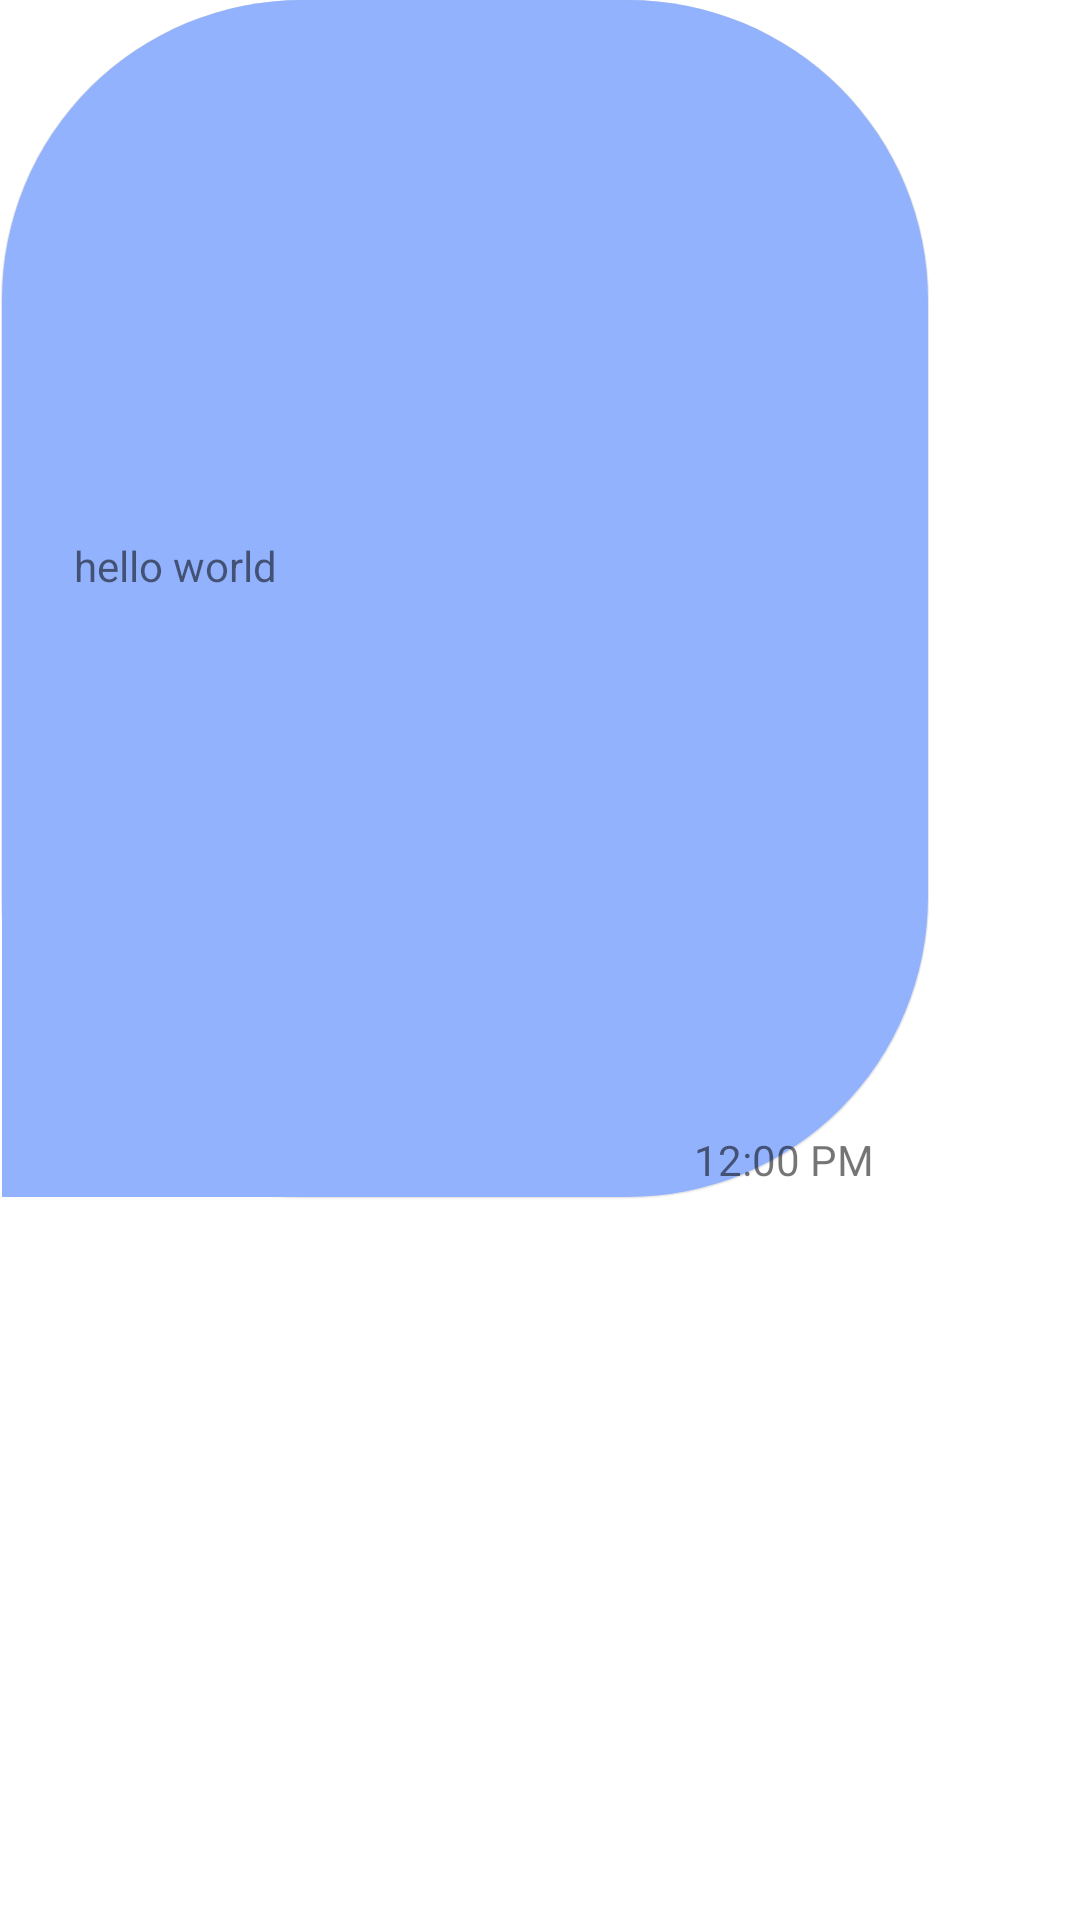

Reconstruct the res/layout file that produces this screen, plus the resources it refers to.
<!-- AndroidManifest.xml: application theme Theme.PotatoFarm -->
<!-- res/layout/tp.xml -->
<?xml version="1.0" encoding="utf-8"?>
<androidx.constraintlayout.widget.ConstraintLayout xmlns:android="http://schemas.android.com/apk/res/android"
    xmlns:app="http://schemas.android.com/apk/res-auto"
    xmlns:tools="http://schemas.android.com/tools"
    android:layout_width="wrap_content"
    android:layout_height="wrap_content"
    android:layout_marginLeft="8dp"
    android:layout_marginRight="8dp"
    android:background="@drawable/bg_reciever"
    android:maxWidth="320dp"
    android:maxHeight="400dp"
    android:minHeight="32dp">


    <TextView
        android:id="@+id/receiverTime"
        android:layout_width="wrap_content"
        android:layout_height="wrap_content"
        android:text="12:00 PM"
        android:layout_marginRight="28dp"
        android:layout_marginBottom="3dp"
        app:layout_constraintBottom_toBottomOf="parent"
        app:layout_constraintEnd_toEndOf="parent" />

    <TextView
        android:id="@+id/receiverText"
        android:layout_width="wrap_content"
        android:layout_height="wrap_content"
        android:inputType="textLongMessage|textMultiLine"
        android:maxWidth="272dp"
        android:minWidth="48dp"
        android:layout_margin="8dp"
        android:text="hello world"
        app:layout_constraintBottom_toTopOf="@+id/receiverTime"
        app:layout_constraintLeft_toRightOf="@id/guideline3"
        app:layout_constraintTop_toTopOf="parent" />

    <androidx.constraintlayout.widget.Guideline
        android:id="@+id/guideline3"
        android:layout_width="wrap_content"
        android:layout_height="wrap_content"
        android:orientation="vertical"
        app:layout_constraintGuide_begin="16dp" />


</androidx.constraintlayout.widget.ConstraintLayout>
<!-- resources referenced by this layout -->
<resources>
  <!-- drawable bg_reciever (drawable) -->
  <?xml version="1.0" encoding="utf-8"?>
  <layer-list xmlns:android="http://schemas.android.com/apk/res/android">
  
      
  
  
      <item android:right="10dp">
          <shape android:shape="rectangle">
              <corners android:radius="100dp" />
              <padding
                  android:bottom="1px"
                  android:left="1px"
                  android:right="1px" />
              <solid android:color="#01000000" />
          </shape>
      </item>
  
      
  
  
      <item android:right="10dp">
          <shape android:shape="rectangle">
              <corners android:radius="100dp" />
              <padding android:bottom="1px" />
              <solid android:color="#09000000" />
          </shape>
      </item>
  
      
  
  
      <item android:right="10dp">
          <shape android:shape="rectangle">
              <corners android:radius="100dp" />
              <padding
                  android:bottom="1px"
                  android:left="1px"
                  android:right="1px" />
              <solid android:color="#10000000" />
          </shape>
      </item>
  
      
  
  
      
  
  
      <item android:right="10dp">
          <shape android:shape="rectangle">
              <solid android:color="@color/dreamy2" />
              <corners android:bottomLeftRadius="0dp" android:radius="100dp" />
          </shape>
      </item>
  
  </layer-list>
  <style name="Theme.PotatoFarm" parent="Theme.MaterialComponents.DayNight.DarkActionBar">
          
          <item name="colorPrimary">@color/dreamy2</item>
          <item name="colorPrimaryVariant">@color/dreamy1</item>
          <item name="colorOnPrimary">@color/white</item>
          
          <item name="colorSecondary">@color/teal_200</item>
          <item name="colorSecondaryVariant">@color/teal_700</item>
          <item name="colorOnSecondary">@color/black</item>
          
          <item name="android:statusBarColor">?attr/colorPrimaryVariant</item>
          
      </style>
  <color name="dreamy2">#92B2FD</color>
  <color name="dreamy1">#AD7FFB</color>
  <color name="white">#FFFFFFFF</color>
  <color name="teal_200">#FF03DAC5</color>
  <color name="teal_700">#FF018786</color>
  <color name="black">#FF000000</color>
</resources>
